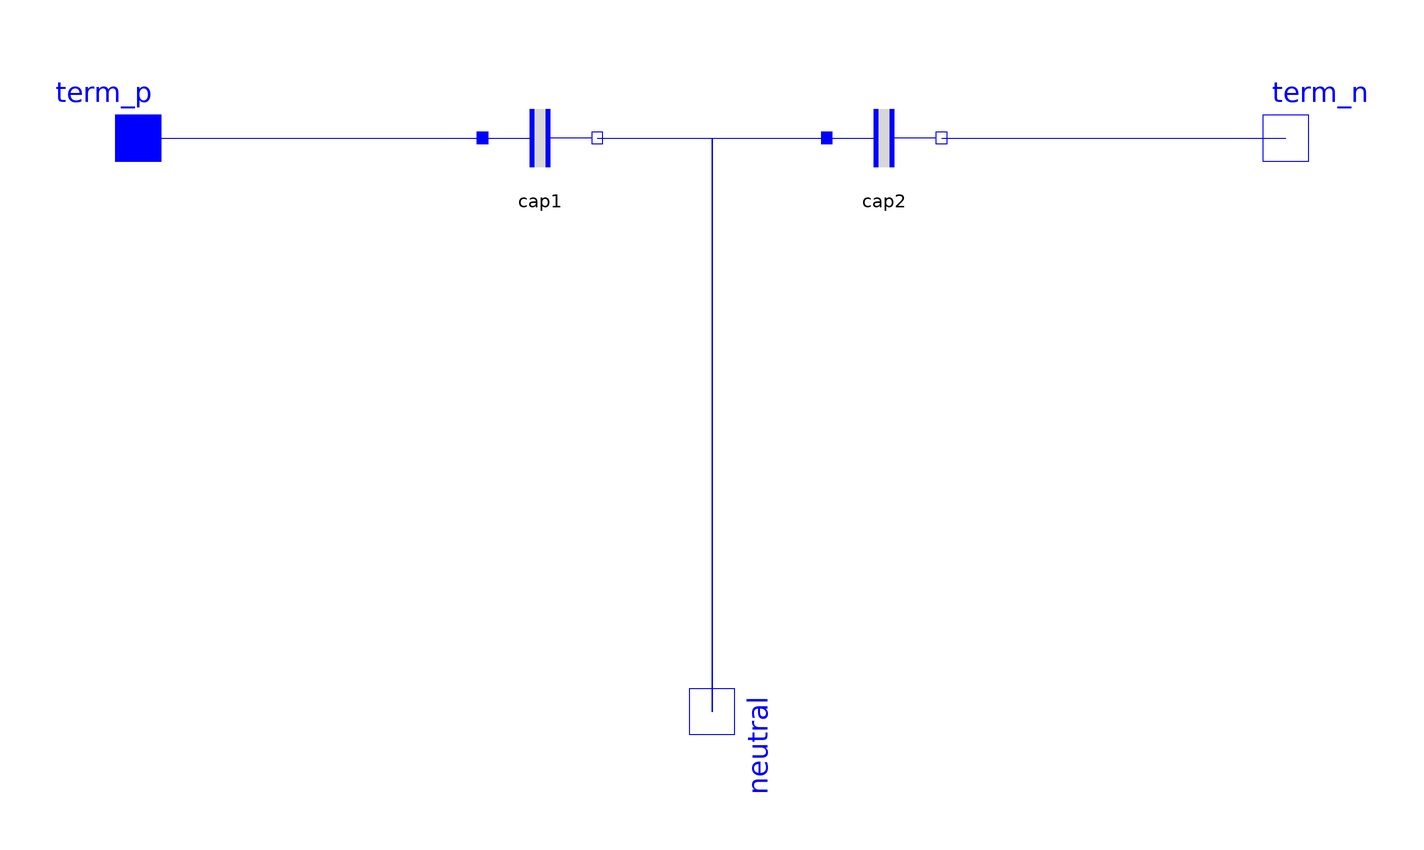

The component connection diagram of the Modelica model below, drawn from its own Placement and Line annotations.

model CapacitorSym "Symmetrical capacitor with neutral access, 1-phase"
    extends Ports.PortBase;

    parameter SI.Conductance G=0;
    parameter SI.Capacitance C=1e-6;
    parameter PS.Voltage V_start=0 "start voltage";
    Interfaces.Electric_p term_p
      annotation (Placement(transformation(extent={{-110,-10},{-90,10}})));
    Interfaces.Electric_n term_n
      annotation (Placement(transformation(extent={{90,-10},{110,10}})));
    Interfaces.Electric_n neutral "symmetrical point" annotation (Placement(
          transformation(
          origin={0,-100},
          extent={{-10,-10},{10,10}},
          rotation=270)));
    Capacitor cap1(
      final G=2*G,
      final C=2*C,
      v(start=V_start/2))
      annotation (Placement(transformation(extent={{-40,-10},{-20,10}})));
    Capacitor cap2(
      final G=2*G,
      final C=2*C,
      v(start=V_start/2))
      annotation (Placement(transformation(extent={{20,-10},{40,10}})));

  equation
    connect(term_p, cap1.term_p)
      annotation (Line(points={{-100,0},{-40,0}}, color={0,0,255}));
    connect(cap1.term_n, neutral)
      annotation (Line(points={{-20,0},{0,0},{0,-100}}, color={0,0,255}));
    connect(neutral, cap2.term_p)
      annotation (Line(points={{0,-100},{0,0},{20,0}}, color={0,0,255}));
    connect(cap2.term_n, term_n)
      annotation (Line(points={{40,0},{100,0}}, color={0,0,255}));
    annotation (
      defaultComponentName="capSym",
      Documentation(info="<html>
<p>Info see package AC1ph_DC.ImpedancesSingle.</p>
</html>"),
      Icon(coordinateSystem(
          preserveAspectRatio=false,
          extent={{-100,-100},{100,100}},
          grid={2,2}), graphics={Line(points={{-90,0},{-68,0}}, color={0,0,255}),
            Line(points={{90,0},{68,0}}, color={0,0,255}),Rectangle(
              extent={{-60,50},{-40,-50}},
              lineColor={215,215,215},
              fillColor={215,215,215},
              fillPattern=FillPattern.Solid),Rectangle(
              extent={{-68,50},{-60,-50}},
              lineColor={0,0,255},
              fillColor={0,0,255},
              fillPattern=FillPattern.Solid),Rectangle(
              extent={{-40,50},{-32,-50}},
              lineColor={0,0,255},
              fillColor={0,0,255},
              fillPattern=FillPattern.Solid),Rectangle(
              extent={{40,50},{60,-50}},
              lineColor={215,215,215},
              fillColor={215,215,215},
              fillPattern=FillPattern.Solid),Rectangle(
              extent={{32,50},{40,-50}},
              lineColor={0,0,255},
              fillColor={0,0,255},
              fillPattern=FillPattern.Solid),Rectangle(
              extent={{60,50},{68,-50}},
              lineColor={0,0,255},
              fillColor={0,0,255},
              fillPattern=FillPattern.Solid),Line(points={{-32,0},{32,0}},
            color={0,0,255}),Line(points={{0,0},{0,-90}}, color={0,0,255}),Text(
              extent={{-100,130},{100,90}},
              lineColor={0,0,0},
              textString="%name")}));
  end CapacitorSym;